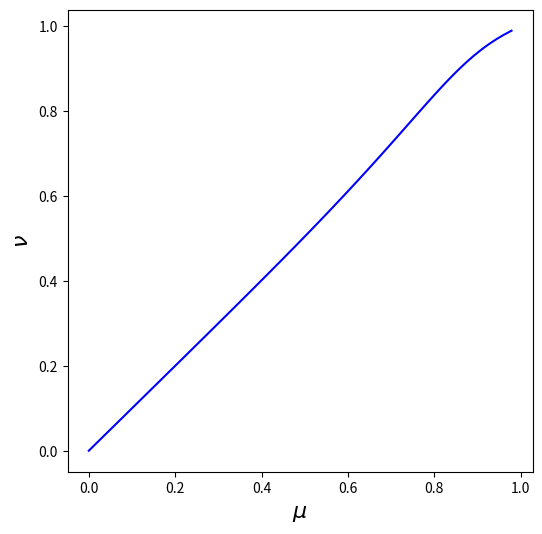

Reproduce this figure in Python.
# -*- coding: utf-8 -*-
"""
Created on Tue Jul 30 18:10:09 2019

[redacted]
"""

import numpy as np
import scipy.stats as st
#from sympy.functions.special.delta_functions import Heaviside
import matplotlib.pyplot as plt
#import time
#import networkx as nx


gtype='ER'      # ER (poisson), SF (power law), BA (Barabasi-Albert) 
k_max=100       #max deg
z=5           #mean deg                (rd)
a=3.0           #exponent                (sf)       
d=5             #num of added edges      (BA)
k_min=d         #min deg                (BA,sf)
th=0.8
'''
(Standard) power law distr f(x)=(a-1)*x**-a  x>=1
            <x>=(a-1)/(a-2)
For power law degree distr f(k)=c*k**-a     1<=k<=k_max       
take a=2+1./(z-1)    (2<a<3)
and adjusted normalizing factor c will lead to <k> ~ z 
To be comparable with BA network, here we fix a=3.0
'''
if gtype == 'ER':   
    print ('P_k = Pois(k,z)')
#    print ('<k> = ' + str(z) )
    g_fparam = gtype+'_z'+str(z)+'th0'+"{:.3f}".format(th)[2:]
    g_param = [gtype,z]
elif gtype == 'SF':   
    print ('P_k = c*k^(-a)')
#    print ('a = ' + str(a))
#    print ('c = ' + str(c))
#    print ('<k> = ' + str(k_mean) )  
    g_fparam = gtype+'_a'+str(a)+'th0'+"{:.3f}".format(th)[2:]
    g_param = [gtype,a]
elif gtype == 'BA':
#    c=1./np.sum(np.divide(2.*d*(d+1),deg*(deg+1)*(deg+2)))
    print ('P_k = 2*d*(d+1)/[k*(k+1)*(k+2)]' )       # *c
#    print ('<k> = ' + str(2*deg_add) )
    g_fparam = gtype+'_d'+str(d)+'th0'+"{:.3f}".format(th)[2:]
    g_param = [gtype,d]


  
def degDistr(g_par):
    if g_par[0] == 'ER':
        k_mean = g_par[1]
        p_k_vec = st.poisson(k_mean).pmf(range(k_max+1))
    elif g_par[0] == 'SF':
        power = g_par[1]
        deg = np.arange(k_min,k_max+1)
        c = 1/np.sum(deg**-power)
        p_k_v1 = c*deg**-power
        p_k_v0 = np.zeros(k_min)
        p_k_vec = np.concatenate([p_k_v0,p_k_v1])
        k_mean = np.sum(deg*p_k_vec)
    elif gtype == 'BA':
        deg_add = g_par[1] 
        deg = np.arange(k_min,k_max+1)
        p_k_v1 = 2*deg_add*(deg_add+1)/(deg*(deg+1)*(deg+2)) 
        p_k_v0 = np.zeros(k_min)
        p_k_vec = np.concatenate([p_k_v0,p_k_v1])
        k_mean = 2*deg_add
    return p_k_vec, k_mean
    
def thrshTransExtd(x,k,th_par):
#    s=0
#    for m in range(2,k):
#        s += Heaviside(float(m)/k-th)*st.binom.pmf(m,k-1,nu)
    m = np.arange(0,k)
    theta = th_par # fixed theta
    R_mk = (np.sign(m/k-theta)+1)//2
    trans = np.sum(R_mk*st.binom(k-1,x).pmf(m))
    return trans

def thrshTrans(x,k,th_par):
    m = np.arange(0,k+1)
    theta = th_par # fixed theta
    R_mk = (np.sign(m/k-theta)+1)//2
    trans = np.sum(R_mk*st.binom(k,x).pmf(m))
    return trans

def h(x,deg_distr,deg_mean,th_par):
    h_x=0  
    for k in range(1,k_max+1):              
        h_x += k/deg_mean*deg_distr[k]*thrshTransExtd(x,k,th_par)            
    return h_x     

def g(x,deg_distr,th_par):
    g_x=0
    for k in range(1,k_max+1):
        g_x += deg_distr[k]*thrshTrans(x,k,th_par)            
    return g_x  

# when jump exists, mu(nu) increase first, turn at idx_c1, then jump to idx_c2
def nu_crit(mu_vec): 
    i_max = len(mu_vec)-1
    i_c1 = i_max
    i_c2 = i_max
    for i in range(i_max):
        if mu_vec[i+1] <= mu_vec[i]:
            i_c1 = i
            break
    if i_c1 <= i_max-2:
        for j in range(i_c1+1,i_max):
            if mu_vec[j] >= mu_vec[i_c1]:
                i_c2 = j
                break
    return i_c1, i_c2
    
################################## main #################################

n=100    # number of points 
deg_distr,deg_mean = degDistr(g_param)
th_par = th

nu_vec = list(np.linspace(0,1,num=n,endpoint=False))
mu_vec = [(nu-h(nu,deg_distr,deg_mean,th_par))/(1-h(nu,deg_distr,deg_mean,th_par)) for nu in nu_vec]
i_c1, i_c2 = nu_crit(mu_vec)
# [0,idx_c1],[idx_c2,n] -> (mu(nu), nu) 'b-' ; 
## [idx_c1+1, idx_c2-1] -> (mu(nu), nu) 'r-' ;
## [idx_c1] to [idx_c2] 'b--'

fig = plt.figure(1, figsize=(6,6), dpi=120)
plt.xlabel(r'$\mu$',fontsize=16)
plt.ylabel(r'$\nu$',fontsize=16)
if i_c1 <= n-2:
    mu_vec1 = mu_vec[:i_c1+1]
    nu_vec1 = nu_vec[:i_c1+1]
    x1, y1 = mu_vec[i_c1], nu_vec[i_c1]
    plt.plot(mu_vec1,nu_vec1,'b-')
    if i_c2 <= n-2:
        x2, y2 = mu_vec[i_c1], (nu_vec[i_c2-1] + nu_vec[i_c2])/2
        mu_vec2 = [x2] + mu_vec[i_c2:]
        nu_vec2 = [y2] + nu_vec[i_c2:]        
        plt.plot([x1,x2],[y1,y2],'b--')
        plt.plot(mu_vec2,nu_vec2,'b-')
    else:
        x2, y2 = mu_vec[i_c1], 1
        plt.plot([x1,x2],[y1,y2],'b--')
        plt.plot([x2,1],[y2,1],'b-')
else:
    plt.plot(mu_vec,nu_vec,'b-')
plt.savefig('mu-nu_'+g_fparam+'.pdf') 
plt.show()


 